Run: headless pygame with SDL's dummy video driver; simulated clock (each Clock.tick advances the game by its frame time, no real sleeping); random seed 0; keys injected as events and as key.get_pressed() state; mouse plan: one left click at the window centre at the start of phase 2, then a move to the lower-right quarter at the start of phase 3.
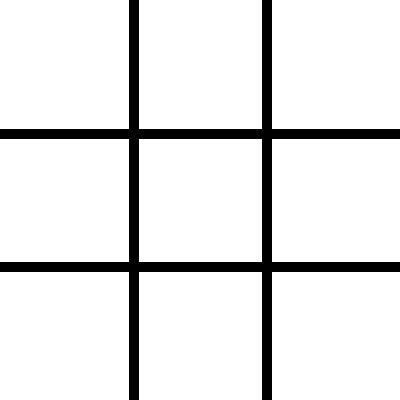
Frame 1 of 4 · flips 1–60 · no input
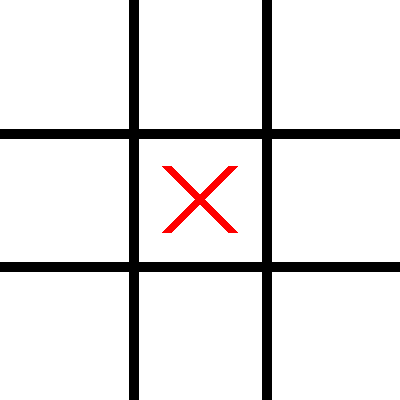
Frame 2 of 4 · flips 61–180 · clicked the window centre · tapped SPACE, RETURN · held RIGHT (→), D
Frame 3 of 4 · flips 181–300 · moved the mouse to the lower-right quarter · held DOWN (↓), S · screen unchanged from frame 2, image omitted
Frame 4 of 4 · flips 301–420 · held LEFT (←), A, UP (↑), W · screen unchanged from frame 3, image omitted

The pygame program that drew these frames:

import pygame
import sys

# Initialize Pygame
pygame.init()

# Set up the game window
WIDTH = 400
HEIGHT = 400
LINE_WIDTH = 10
BOARD_SIZE = 3
CELL_SIZE = WIDTH // BOARD_SIZE

BG_COLOR = (255, 255, 255)
LINE_COLOR = (0, 0, 0)
X_COLOR = (255, 0, 0)
O_COLOR = (0, 0, 255)

screen = pygame.display.set_mode((WIDTH, HEIGHT))
pygame.display.set_caption("Tic Tac Toe")

# Create the game board
board = [[" " for _ in range(BOARD_SIZE)] for _ in range(BOARD_SIZE)]

# Set the current player (X goes first)
current_player = "X"

# Initialize game over state
game_over = False
winner = None

# Draw the game board
def draw_board():
    screen.fill(BG_COLOR)
    
    # Draw horizontal lines
    for i in range(1, BOARD_SIZE):
        pygame.draw.line(screen, LINE_COLOR, (0, i * CELL_SIZE), (WIDTH, i * CELL_SIZE), LINE_WIDTH)
        
    # Draw vertical lines
    for i in range(1, BOARD_SIZE):
        pygame.draw.line(screen, LINE_COLOR, (i * CELL_SIZE, 0), (i * CELL_SIZE, HEIGHT), LINE_WIDTH)
    
    # Draw X's and O's
    for row in range(BOARD_SIZE):
        for col in range(BOARD_SIZE):
            if board[row][col] == "X":
                draw_x(row, col)
            elif board[row][col] == "O":
                draw_o(row, col)

# Draw an X at the specified position
def draw_x(row, col):
    x = col * CELL_SIZE + CELL_SIZE // 2
    y = row * CELL_SIZE + CELL_SIZE // 2
    offset = CELL_SIZE // 4
    pygame.draw.line(screen, X_COLOR, (x - offset, y - offset), (x + offset, y + offset), LINE_WIDTH)
    pygame.draw.line(screen, X_COLOR, (x + offset, y - offset), (x - offset, y + offset), LINE_WIDTH)

# Draw an O at the specified position
def draw_o(row, col):
    x = col * CELL_SIZE + CELL_SIZE // 2
    y = row * CELL_SIZE + CELL_SIZE // 2
    radius = CELL_SIZE // 4
    pygame.draw.circle(screen, O_COLOR, (x, y), radius, LINE_WIDTH)

# Check if a player has won
def check_win(player):
    for row in range(BOARD_SIZE):
        if all(board[row][col] == player for col in range(BOARD_SIZE)):
            return True
    
    for col in range(BOARD_SIZE):
        if all(board[row][col] == player for row in range(BOARD_SIZE)):
            return True
    
    if all(board[i][i] == player for i in range(BOARD_SIZE)):
        return True
    
    if all(board[i][BOARD_SIZE - 1 - i] == player for i in range(BOARD_SIZE)):
        return True
    
    return False

# Check if the game is a draw
def check_draw():
    return all(board[row][col] != " " for row in range(BOARD_SIZE) for col in range(BOARD_SIZE))

# Handleuser input and update the game state
# ...

# Handle user input and update the game state
def handle_input():
    global current_player, game_over, winner
    
    for event in pygame.event.get():
        if event.type == pygame.QUIT:
            pygame.quit()
            sys.exit()
        
        if event.type == pygame.MOUSEBUTTONDOWN and not game_over:
            mouse_x, mouse_y = pygame.mouse.get_pos()
            
            # Convert mouse coordinates to board indices
            col = mouse_x // CELL_SIZE
            row = mouse_y // CELL_SIZE
            
            # Check if the clicked cell is empty
            if board[row][col] == " ":
                # Update the board with the current player's symbol
                board[row][col] = current_player
                
                # Check for a win or draw
                if check_win(current_player):
                    game_over = True
                    winner = current_player
                elif check_draw():
                    game_over = True
                
                # Switch the current player
                if current_player == "X":
                    current_player = "O"
                else:
                    current_player = "X"

# Game loop
while True:
    # Handle user input
    handle_input()
    
    # Draw the game board
    draw_board()
    
    # Update the display
    pygame.display.flip()
    
    # Check for game over
    if game_over:
        if winner:
            print(f"{winner} wins! Congratulations!")
        else:
            print("It's a draw!")
        
        # Wait for a few seconds before closing the game window
        pygame.time.wait(3000)
        pygame.quit()
        sys.exit()
